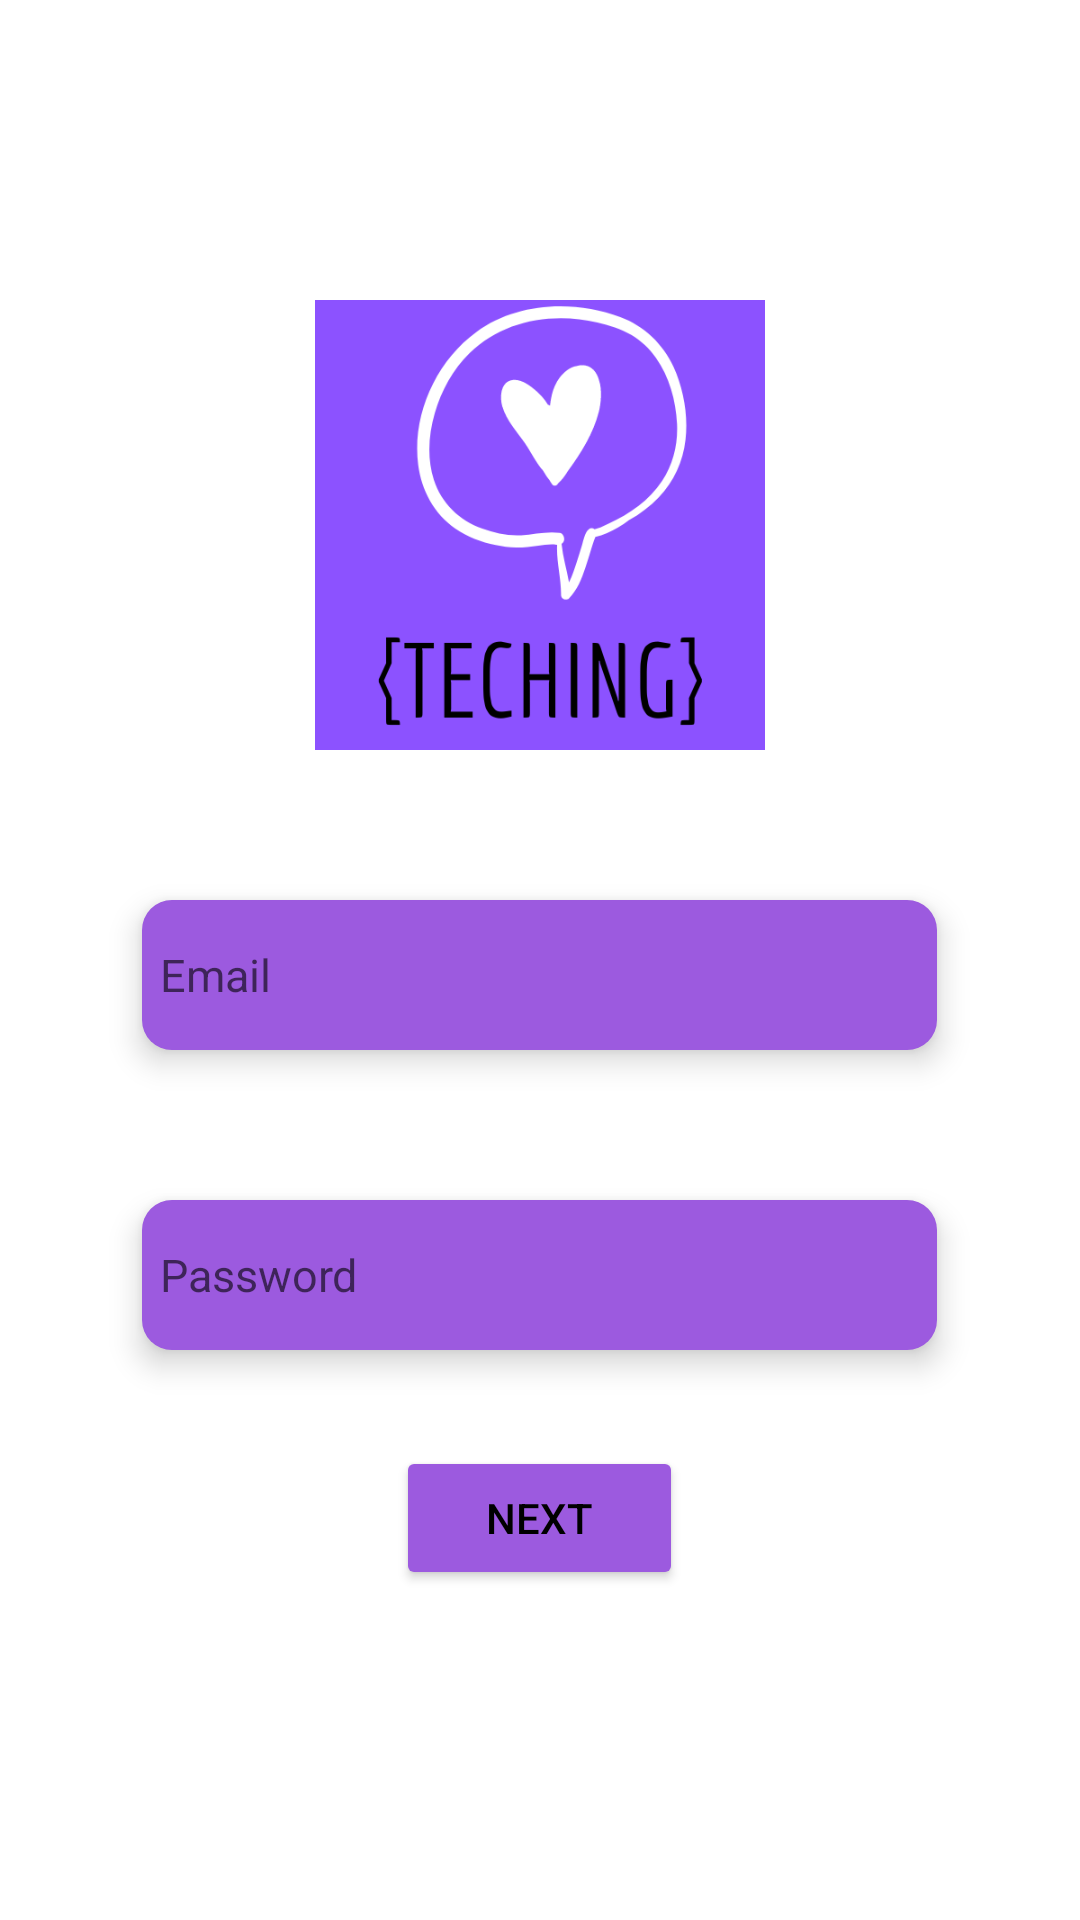

Layout XML and referenced resources for this Android screen:
<!-- AndroidManifest.xml: application theme Theme.TechingApp -->
<!-- res/layout/returning_users.xml -->
<?xml version="1.0" encoding="utf-8"?>
<LinearLayout xmlns:android="http://schemas.android.com/apk/res/android"
    android:layout_width="match_parent"
    android:layout_height="match_parent"
    android:layout_gravity="center_vertical"
    android:importantForAutofill="noExcludeDescendants"
    android:orientation="vertical">

    <ImageView
        android:id="@+id/logo"
        android:layout_width="150dp"
        android:layout_height="150dp"
        android:layout_gravity="center"
        android:layout_marginTop="100dp"
        android:background="@drawable/teching_logo"
        android:contentDescription="@string/teching_app_logo" />

    <EditText
        android:id="@+id/email_login"
        android:layout_width="wrap_content"
        android:layout_height="wrap_content"
        android:layout_gravity="center"
        android:layout_marginTop="50dp"
        android:background="@drawable/custom_input"
        android:drawableStart="@drawable/ic_person"
        android:drawablePadding="8dp"
        android:elevation="6dp"
        android:ems="15"
        android:hint="@string/enter_email_hint"
        android:inputType="textEmailAddress"
        android:padding="6dp"
        android:textSize="15sp" />

    <EditText
        android:id="@+id/passwordLogIn"
        android:layout_width="wrap_content"
        android:layout_height="wrap_content"
        android:layout_gravity="center"
        android:layout_marginTop="50dp"
        android:background="@drawable/custom_input"
        android:drawableStart="@drawable/ic_lock"
        android:drawablePadding="8dp"
        android:elevation="6dp"
        android:ems="15"
        android:hint="@string/enterPassword"
        android:inputType="textPassword"
        android:padding="6dp"
        android:textSize="15sp" />

    <Button
        android:id="@+id/nextbtn_toBio"
        android:layout_width="wrap_content"
        android:layout_height="wrap_content"
        android:layout_gravity="center"
        android:layout_marginTop="32dp"
        android:backgroundTint="#9C5ADF"
        android:paddingLeft="30dp"
        android:paddingTop="10dp"
        android:paddingRight="30dp"
        android:paddingBottom="10dp"
        android:text="@string/next_btn_text"
        android:textColor="@color/black" />

</LinearLayout>
<!-- resources referenced by this layout -->
<resources>
  <!-- drawable custom_input (drawable) -->
  <?xml version="1.0" encoding="utf-8"?>
  <shape android:shape="rectangle" xmlns:android="http://schemas.android.com/apk/res/android">
  
      <corners android:radius="10dp"/>
      <solid android:color="#9C5ADF"/>
      <size android:height="50dp"/>
  
  </shape>
  <!-- drawable teching_logo: png bitmap (drawable, 21394 bytes) -->
  <string name="enterPassword">Password</string>
  <string name="enter_email_hint">Email</string>
  <string name="next_btn_text">Next</string>
  <string name="teching_app_logo">Teching app logo</string>
  <style name="Theme.TechingApp" parent="Theme.MaterialComponents.DayNight.DarkActionBar">
          
          <item name="colorPrimary">@color/purple_500</item>
          <item name="colorPrimaryVariant">@color/purple_700</item>
          <item name="colorOnPrimary">@color/white</item>
          
          <item name="colorSecondary">@color/teal_200</item>
          <item name="colorSecondaryVariant">@color/teal_700</item>
          <item name="colorOnSecondary">@color/black</item>
          
          <item name="android:statusBarColor" tools:targetApi="l">?attr/colorPrimaryVariant</item>
          
      </style>
  <!-- not gathered from this repository: default colours our renderer supplied (Android Studio template values) -->
  <color name="purple_500">#FF6200EE</color>
  <color name="purple_700">#FF3700B3</color>
  <color name="teal_200">#FF03DAC5</color>
  <color name="teal_700">#FF018786</color>
  <color name="black">#FF000000</color>
  <color name="white">#FFFFFFFF</color>
</resources>
